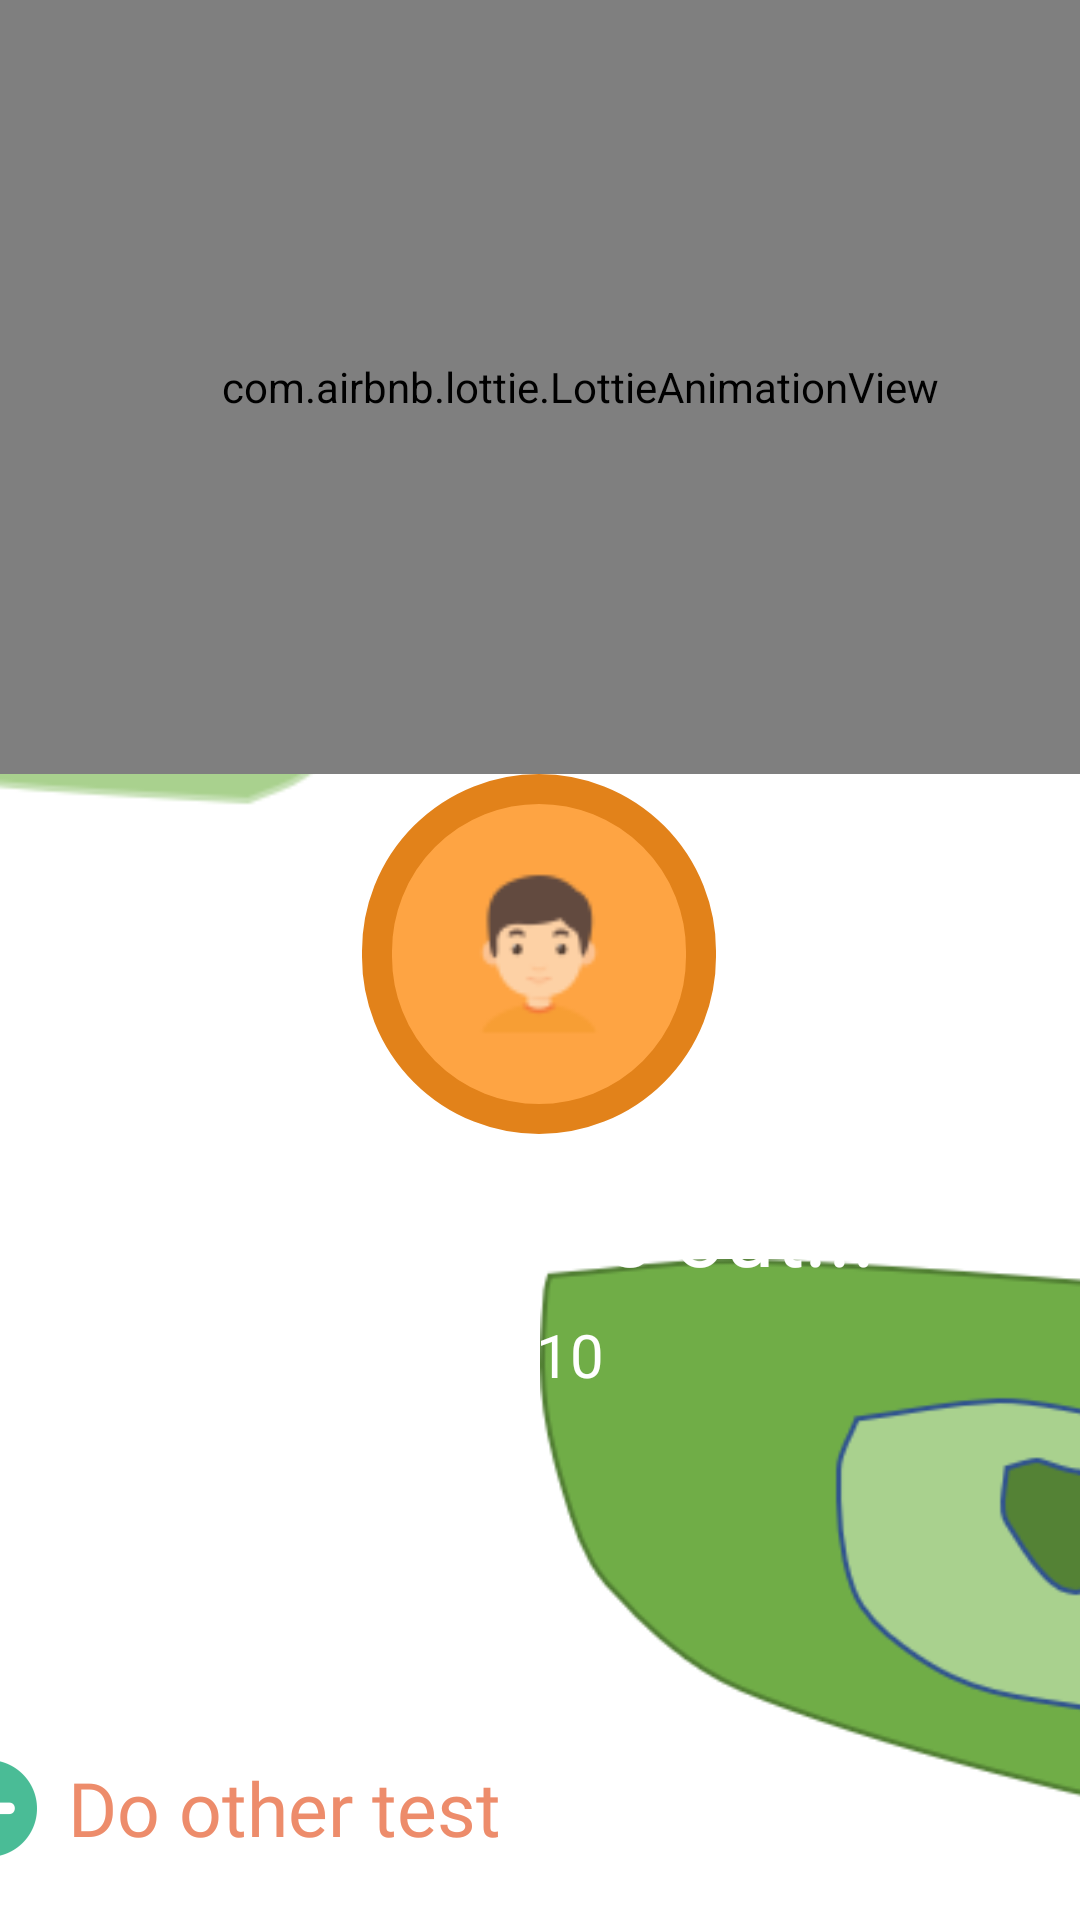

Layout XML and referenced resources for this Android screen:
<!-- AndroidManifest.xml: application theme Theme.Quiz_Final -->
<!-- res/layout/bad_layout.xml -->
<?xml version="1.0" encoding="utf-8"?>
<androidx.constraintlayout.widget.ConstraintLayout xmlns:android="http://schemas.android.com/apk/res/android"
    xmlns:app="http://schemas.android.com/apk/res-auto"
    xmlns:tools="http://schemas.android.com/tools"
    android:layout_width="match_parent"
    android:layout_height="match_parent"
    android:background="@drawable/sign_up"
    >

    <ImageView
        android:id="@+id/imageView_1"
        android:layout_width="wrap_content"
        android:layout_height="wrap_content"
        android:layout_marginStart="180dp"
        android:layout_marginTop="8dp"
        app:layout_constraintBottom_toBottomOf="parent"

        app:layout_constraintStart_toStartOf="parent"
        app:layout_constraintTop_toTopOf="parent"
        app:layout_constraintVertical_bias="0.993"
        app:srcCompat="@drawable/sharp_5" />

    <ImageView
        android:id="@+id/imageView_2"
        android:layout_width="wrap_content"
        android:layout_height="wrap_content"
        android:layout_marginEnd="216dp"
        app:layout_constraintBottom_toBottomOf="parent"
        app:layout_constraintEnd_toEndOf="parent"
        app:layout_constraintTop_toTopOf="parent"
        app:layout_constraintVertical_bias="0.0"
        app:srcCompat="@drawable/sharp_6" />














    <com.airbnb.lottie.LottieAnimationView
        android:id="@+id/animationView_2"
        android:layout_width="387dp"
        android:layout_height="258dp"
        app:layout_constraintBottom_toBottomOf="parent"
        app:layout_constraintEnd_toEndOf="parent"
        app:layout_constraintHorizontal_bias="0.0"
        app:layout_constraintStart_toStartOf="parent"
        app:layout_constraintTop_toTopOf="parent"
        app:layout_constraintVertical_bias="0.0"
        app:lottie_autoPlay="true"
        app:lottie_loop="true"
        app:lottie_progress="500"
        app:lottie_rawRes="@raw/bad_animation"
        tools:ignore="MissingConstraints" />

    <ImageButton
        android:id="@+id/button2"
        android:layout_width="118dp"
        android:layout_height="120dp"
        android:alpha="0.9"
        android:background="@drawable/custom_avatar_button_2"
        android:scaleType="fitCenter"
        android:src="@mipmap/boy_icon_foreground"
        app:layout_constraintBottom_toBottomOf="parent"
        app:layout_constraintEnd_toEndOf="parent"
        app:layout_constraintHorizontal_bias="0.498"
        app:layout_constraintStart_toStartOf="parent"
        app:layout_constraintTop_toBottomOf="@+id/animationView_2"
        app:layout_constraintVertical_bias="0.0" />

    <TextView
        android:id="@+id/textView"
        android:layout_width="match_parent"
        android:layout_height="40dp"
        android:layout_marginTop="11dp"
        android:gravity="center"
        android:text="Sorry, Time out..."
        android:textColor="@color/white"
        android:fontFamily="@font/baloo_bhai"
        android:textSize="30dp"
        app:layout_constraintBottom_toBottomOf="parent"
        app:layout_constraintEnd_toEndOf="parent"
        app:layout_constraintHorizontal_bias="0.0"
        app:layout_constraintStart_toStartOf="parent"
        app:layout_constraintTop_toBottomOf="@+id/button2"
        app:layout_constraintVertical_bias="0.007"
        tools:ignore="MissingConstraints" />

    <TextView
        android:id="@+id/textView2"
        android:layout_width="match_parent"
        android:layout_height="30dp"
        android:gravity="center"
        android:fontFamily="@font/baloo_bhai"
        android:text="3/10"
        android:textSize="20dp"
        android:textColor="@color/white"
        app:layout_constraintBottom_toBottomOf="parent"
        app:layout_constraintEnd_toEndOf="parent"
        app:layout_constraintTop_toBottomOf="@+id/textView"
        app:layout_constraintVertical_bias="0.036"
        tools:ignore="MissingConstraints" />
    <TextView
        android:id="@+id/back"
        android:layout_width="234dp"
        android:layout_height="75dp"
        android:layout_marginEnd="184dp"
        android:drawableLeft="@mipmap/previous_foreground"
        android:drawablePadding="-50dp"
        android:fontFamily="@font/baloo_bhai"
        android:gravity="center"
        android:padding="-100dp"
        android:text="  Do other test"
        android:textColor="@color/deep_orange_300"
        android:textSize="25dp"

        app:layout_constraintBottom_toBottomOf="parent"
        app:layout_constraintEnd_toEndOf="parent"
        app:layout_constraintVertical_bias="0.888" />

</androidx.constraintlayout.widget.ConstraintLayout>
<!-- resources referenced by this layout -->
<resources>
  <color name="deep_orange_300">#ed8c6b</color>
  <color name="white">#FFFFFFFF</color>
  <!-- drawable custom_avatar_button_2 (drawable-v24) -->
  <?xml version="1.0" encoding="utf-8"?>
  <shape xmlns:android="http://schemas.android.com/apk/res/android" android:shape="rectangle">
      <solid  android:color="#FE9A2E"/>
      <corners android:radius="300dp" />
      <stroke android:color="#DF7401" android:width="10dp"/>
  </shape>
  <!-- drawable sharp_5: png bitmap (drawable, 16175 bytes) -->
  <!-- drawable sharp_6: png bitmap (drawable, 16863 bytes) -->
  <!-- mipmap boy_icon_foreground: png bitmap (mipmap-xhdpi, 1746 bytes) -->
  <!-- mipmap previous_foreground: png bitmap (mipmap-hdpi, 1113 bytes) -->
  <style name="Theme.Quiz_Final" parent="Theme.MaterialComponents.DayNight.NoActionBar">
          
          <item name="colorPrimary">@color/purple_500</item>
          <item name="colorPrimaryVariant">@color/purple_700</item>
          <item name="colorOnPrimary">@color/white</item>
          
          <item name="colorSecondary">@color/teal_200</item>
          <item name="colorSecondaryVariant">@color/teal_700</item>
          <item name="colorOnSecondary">@color/black</item>
          
          <item name="android:statusBarColor" tools:targetApi="l">?attr/colorPrimaryVariant</item>
          
      </style>
  <color name="purple_500">#FF6200EE</color>
  <color name="purple_700">#FF3700B3</color>
  <color name="teal_200">#FF03DAC5</color>
  <color name="teal_700">#FF018786</color>
  <color name="black">#FF000000</color>
</resources>
